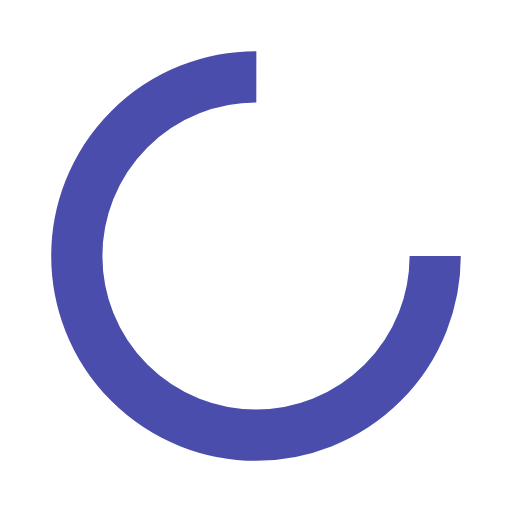
t = 0.00 s
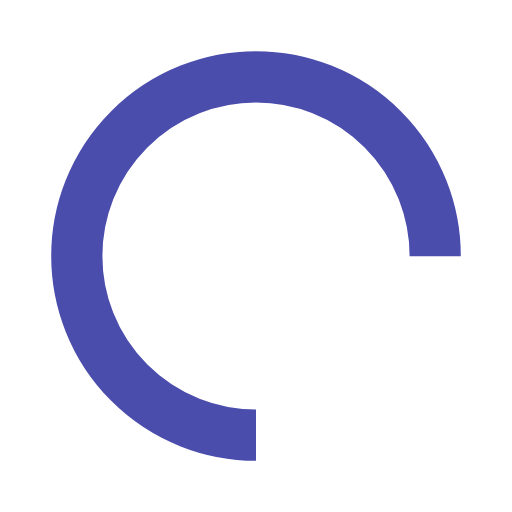
t = 0.25 s
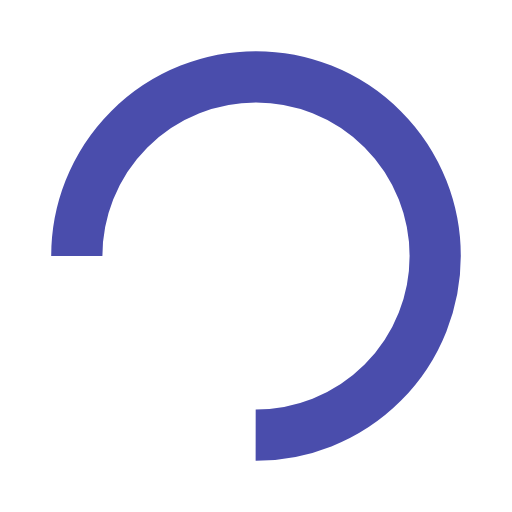
t = 0.50 s
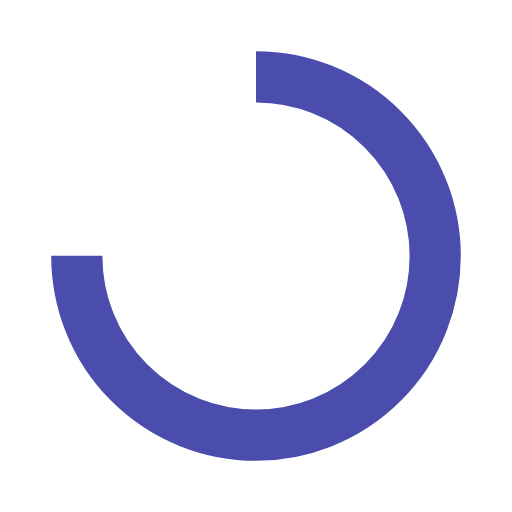
t = 0.75 s

The animated SVG that drew these frames (rendered in a browser with its animation timeline set to each time). Animation: 1 SMIL element (animateTransform=1); one cycle of 1.00 s, repeats indefinitely.

<?xml version="1.0" encoding="utf-8"?>
<svg xmlns="http://www.w3.org/2000/svg" xmlns:xlink="http://www.w3.org/1999/xlink" style="margin: auto; background: none; display: block; shape-rendering: auto; animation-play-state: running; animation-delay: 0s;" width="200px" height="200px" viewBox="0 0 100 100" preserveAspectRatio="xMidYMid">
<circle cx="50" cy="50" fill="none" stroke="#4a4dac" stroke-width="10" r="35" stroke-dasharray="164.93361431346415 56.97787143782138" style="animation-play-state: running; animation-delay: 0s;">
  <animateTransform attributeName="transform" type="rotate" repeatCount="indefinite" dur="1s" values="0 50 50;360 50 50" keyTimes="0;1" style="animation-play-state: running; animation-delay: 0s;"></animateTransform>
</circle>
<!-- [ldio] generated by https://loading.io/ --></svg>